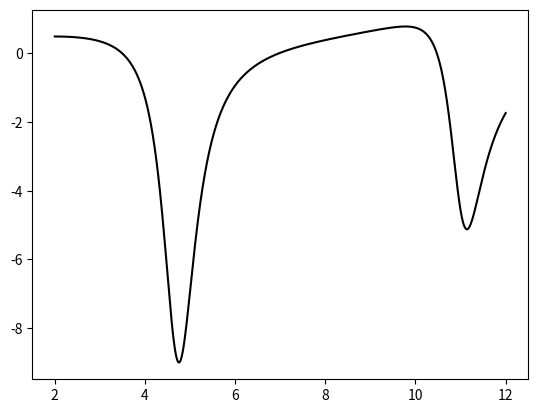

Write Python code to recreate this figure.
import numpy as np
import matplotlib as mpl
import matplotlib.pyplot as plt
import scipy.misc as sp #scipy won't import misc :\
import math as ma

ascisse = np.linspace(2,12,1000)
Xdisturbate = ascisse
def funza (x):
    return ma.sin(0.9*x)/(ma.sin(x)+1.1)
    
vunza = np.vectorize(funza)

ordinate = vunza(ascisse)

fig, ax = plt.subplots()
ax.plot(ascisse, ordinate, "k")
